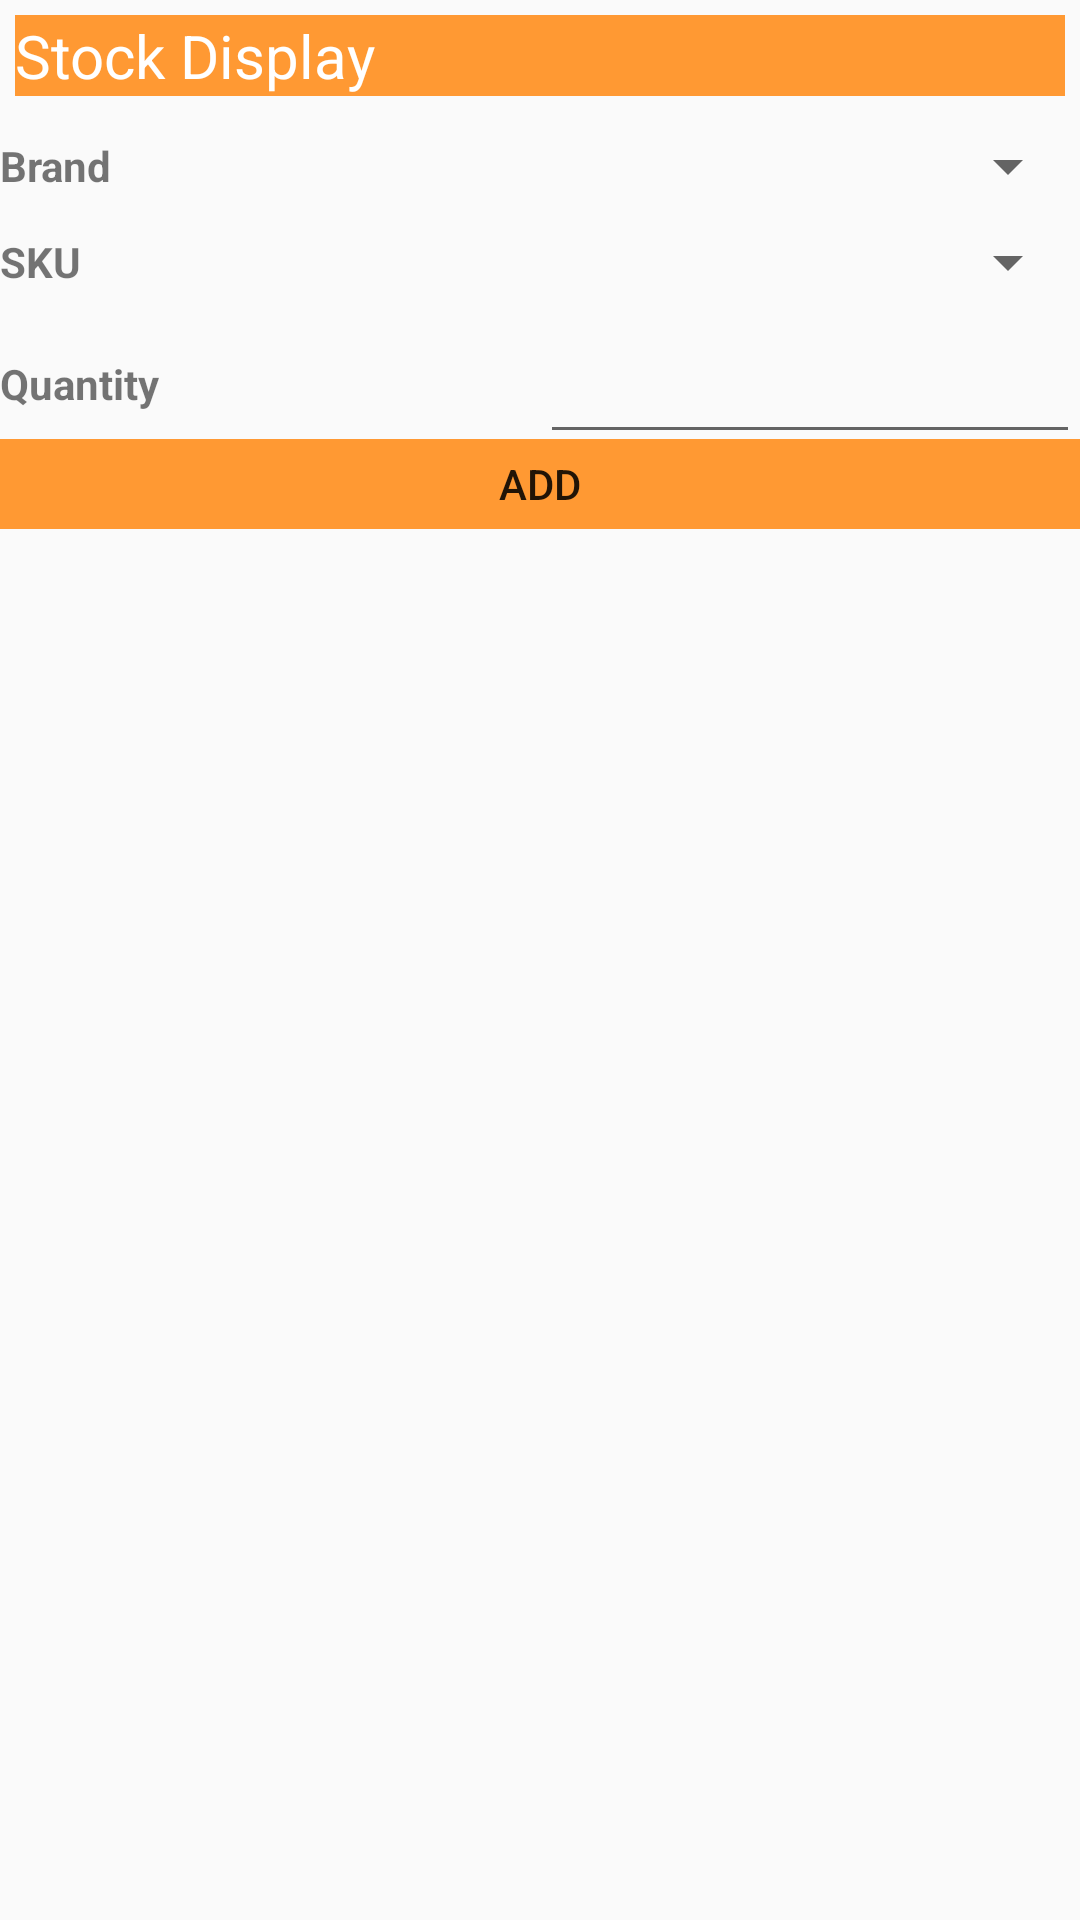

Android layout source for this screen:
<!-- AndroidManifest.xml: application theme AppTheme -->
<!-- res/layout/totstockdialog.xml -->
<?xml version="1.0" encoding="utf-8"?>
<LinearLayout xmlns:android="http://schemas.android.com/apk/res/android"
    android:layout_width="match_parent"
    android:layout_height="wrap_content"
    android:orientation="vertical"
    android:weightSum="100">

    
    
    
    
    
    
    

    
    
    
    
    
    
    
    
    

    


    <LinearLayout
        android:id="@+id/addtional_layout"
        android:layout_width="fill_parent"
        android:layout_height="wrap_content"
        android:layout_weight="3"
        android:orientation="vertical"
        android:visibility="visible"
        android:weightSum="40">

        <LinearLayout
            android:id="@+id/storename_header"
            android:layout_width="fill_parent"
            android:layout_height="wrap_content"
            android:layout_weight="10"
            android:padding="5sp">

            <TextView
                android:id="@+id/posm"
                android:layout_width="match_parent"
                android:layout_height="wrap_content"
                android:layout_weight="0.94"
                android:background="#ff9933"
                android:text="Stock Display"
                android:textColor="#ffffff"
                android:textSize="20sp" />

        </LinearLayout>


        <LinearLayout

            android:layout_width="match_parent"
            android:layout_height="wrap_content"
            android:layout_marginBottom="2dp"
            android:layout_weight="17"
            android:orientation="horizontal"
            android:weightSum="10">

            <TextView

                android:layout_width="0dp"
                android:layout_height="match_parent"
                android:layout_weight="5"
                android:gravity="center_vertical"
                android:text="Brand"
                android:textStyle="bold" />

            <Spinner
                android:id="@+id/brand_namespinner"
                android:layout_width="0dp"
                android:layout_height="match_parent"
                android:layout_weight="5"
                android:dropDownSelector="#ff9933"
                android:inputType="text">

            </Spinner>


        </LinearLayout>


        <LinearLayout

            android:layout_width="match_parent"
            android:layout_height="wrap_content"
            android:layout_marginBottom="2dp"
            android:layout_weight="17"
            android:orientation="horizontal"
            android:weightSum="10">

            <TextView

                android:layout_width="0dp"
                android:layout_height="match_parent"
                android:layout_weight="5"
                android:gravity="center_vertical"
                android:text="SKU"
                android:textStyle="bold" />

            <Spinner
                android:id="@+id/sku_nameSpinner"
                android:layout_width="0dp"
                android:layout_height="match_parent"
                android:layout_weight="5"
                android:dropDownSelector="#ff9933">

            </Spinner>


        </LinearLayout>


        <LinearLayout
            android:id="@+id/third"
            android:layout_width="match_parent"
            android:layout_height="wrap_content"
            android:layout_marginBottom="2dp"
            android:layout_weight="17"
            android:orientation="horizontal"
            android:weightSum="10">

            <TextView
                android:id="@+id/facing"
                android:layout_width="0dp"
                android:layout_height="match_parent"
                android:layout_weight="5"
                android:gravity="center_vertical"
                android:text="Quantity"
                android:textStyle="bold" />

            <EditText
                android:id="@+id/qty_bought"
                android:layout_width="0dp"
                android:layout_height="match_parent"
                android:layout_weight="5"
                android:enabled="true"
                android:maxLength="5"
                android:inputType="number"
                android:text="">

            </EditText>

        </LinearLayout>




    </LinearLayout>

    <LinearLayout
        android:id="@+id/savebtnLayout"
        android:layout_width="fill_parent"
        android:layout_height="30dp"
        android:weightSum="2">

        <Button
            android:id="@+id/add_btn"
            android:layout_width="0dp"
            android:layout_height="match_parent"
            android:layout_weight="2"
            android:background="#ff9933"
            android:text="Add" />


    </LinearLayout>


    <LinearLayout
        android:id="@+id/list_layout"
        android:layout_width="match_parent"
        android:layout_height="wrap_content"
        android:layout_weight="95"
        android:visibility="visible">

        <ListView
            android:id="@+id/lv"
            android:layout_width="match_parent"
            android:layout_height="wrap_content"
            android:cacheColorHint="#00000000"

            android:choiceMode="singleChoice"
            android:divider="#ff9933"
            android:dividerHeight="2dp"
            android:fastScrollEnabled="true"
            android:smoothScrollbar="true"></ListView>
    </LinearLayout>
</LinearLayout>
<!-- resources referenced by this layout -->
<resources>
  <style name="AppTheme" parent="AppBaseTheme">
          
      </style>
  <style name="AppBaseTheme" parent="Base.Theme.AppCompat.Light">
          
      </style>
</resources>
